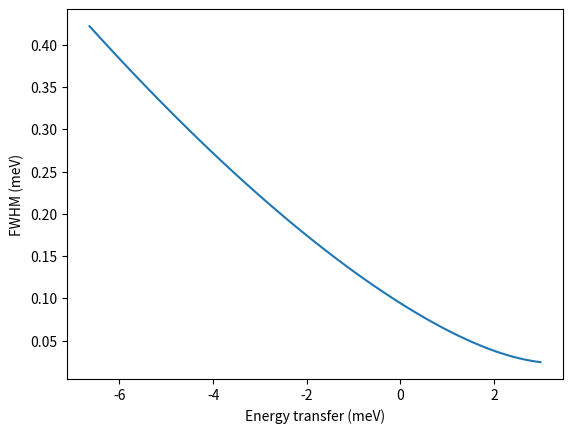
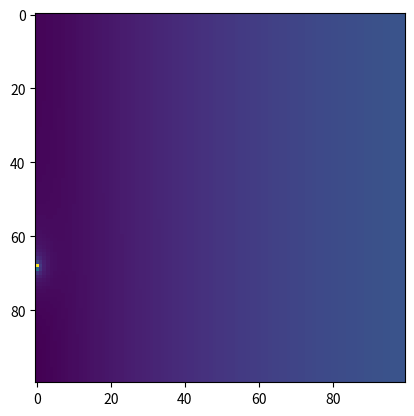

Write Python code to recreate these figures, in order.
from __future__ import print_function
import numpy as np
import matplotlib.pyplot as plt

f_ch41 = 300#180, 240, or 300
f_ch1 = 60

ei = 3.32 #meV
numpoints = 100 #number of points for energy array
numpoints2T = 100 #number of points for angle array
emax = 0.9*ei #maximum energy considered
emin = -2.0*ei #minimum energy considered

qmin=0
qmax=0.05

emev = ei
wl=np.sqrt(81.81/emev)

sample_diameter=6.0
sample_height=40.0

#open_ch41=4
#open_ch42=4

open_ch41=9
open_ch42=9

ki = 2.0*np.pi*np.sqrt(ei)/9.044888 #initial wave-vector
de = (emax-emin)/(numpoints-1.0) #energy spacing
d2T = 135.0/(numpoints2T-1.0)*np.pi/180.0 #two theta spacing

x = np.zeros(numpoints) #energy transfer axis
y = np.zeros(numpoints) #energy resolution axis
dQ = np.zeros((numpoints, numpoints2T)) # Q resolution
y2T = np.zeros(numpoints2T) # 2Theta axis

vi = np.sqrt(ei/5.227)*1000.0 # initial velocity
vi2 = np.power(vi,2)
vi3 = np.power(vi,3)

L1 = 28.23 #distance from FC (Fermi Chopper) to DDC (Double-disc chopper)
L2 = 1.5 #distance from DDC to sample
L3 = 3.5 #distance from sample to detector

#L1+L2+L2 = 33.23 meters

dfi = 135.0/360.0*np.pi/180.0 #135 is the angles covered by detectors, 360 is the number of detectors
mn_over_h = 1.6749e-27/1.05457e-34/1.0e10# neutron mass[kg]/Planck constat [J s] * meter to angstrom conversion
omega = (f_ch41+f_ch41)*2.0*np.pi

#dtm is the time channel width used for the data
#dtc is the uncertainty in time of transmission through the chopper
#dtp is the source pulse width
#dL2 is the uncertainty in the incident path length
#dL3 combines the detector thickness and the uncertainty of scattered path length in the sample

#reproduce case structure for dtm2 and dtc2
#this might be better as a dict
if f_ch1 == 300:
    if f_ch41 == 300:
        if open_ch41 == 9:
            dtm2=2.69e-9
            dtc2=1.820e-9
        elif open_ch41 == 4:
            dtm2=2.69e-9
            dtc2=0.570e-9
        elif open_ch41 == 2:
            dtm2=2.69e-9
            dtc2=0.044e-9
        else:
            print("bad open_ch41 value")
            exit()
    elif f_ch41 == 240:
        if open_ch41 == 9:
            dtm2=2.69e-9
            dtc2=1.820e-9
        elif open_ch41 == 4:
            dtm2=2.69e-9
            dtc2=0.570e-9
        elif open_ch41 == 2:
            dtm2=2.69e-9
            dtc2=0.044e-9
        else:
            print("bad open_ch41 value")
            exit()
    elif f_ch41 == 180:
        if open_ch41 == 9:
            dtm2=2.69e-9
            dtc2=1.820e-9
        elif open_ch41 == 4:
            dtm2=2.69e-9
            dtc2=0.570e-9
        elif open_ch41 == 2:
            dtm2=2.69e-9
            dtc2=0.044e-9
        else:
            print("bad open_ch41 value")
            exit()
elif f_ch1 == 240:
    if f_ch41 == 300:
        if open_ch41 == 9:
            dtm2=2.69e-9
            dtc2=1.820e-9
        elif open_ch41 == 4:
            dtm2=2.69e-9
            dtc2=0.570e-9
        elif open_ch41 == 2:
            dtm2=2.69e-9
            dtc2=0.044e-9
        else:
            print("bad open_ch41 value")
            exit()
    elif f_ch41 == 240:
        if open_ch41 == 9:
            dtm2=2.69e-9
            dtc2=1.820e-9
        elif open_ch41 == 4:
            dtm2=2.69e-9
            dtc2=0.570e-9
        elif open_ch41 == 2:
            dtm2=2.69e-9
            dtc2=0.044e-9
        else:
            print("bad open_ch41 value")
            exit()
    elif f_ch41 == 180:
        if open_ch41 == 9:
            dtm2=2.69e-9
            dtc2=1.820e-9
        elif open_ch41 == 4:
            dtm2=2.69e-9
            dtc2=0.570e-9
        elif open_ch41 == 2:
            dtm2=2.69e-9
            dtc2=0.044e-9
        else:
            print("bad open_ch41 value")
            exit()
elif f_ch1 == 180:
    if f_ch41 == 300:
        if open_ch41 == 9:
            dtm2=7.607e-9
            dtc2=2.360e-9
        elif open_ch41 == 4:
            dtm2=7.607e-9
            dtc2=0.741e-9
        elif open_ch41 == 2:
            dtm2=7.607e-9
            dtc2=0.097e-9
        else:
            print("bad open_ch41 value")
            exit()
    elif f_ch41 == 240:
        if open_ch41 == 9:
            dtm2=7.607e-9
            dtc2=3.440e-9
        elif open_ch41 == 4:
            dtm2=7.607e-9
            dtc2=1.206e-9
        elif open_ch41 == 2:
            dtm2=7.607e-9
            dtc2=0.157e-9
        else:
            print("bad open_ch41 value")
            exit()
    elif f_ch41 == 180:
        if open_ch41 == 9:
            dtm2=7.607e-9
            dtc2=5.954e-9
        elif open_ch41 == 4:
            dtm2=7.607e-9
            dtc2=2.089e-9
        elif open_ch41 == 2:
            dtm2=7.607e-9
            dtc2=0.231e-9
        else:
            print("bad open_ch41 value")
            exit()
elif f_ch1 == 120:
    if f_ch41 == 300:
        if open_ch41 == 9:
            dtm2=10.130e-9
            dtc2=2.360e-9
        elif open_ch41 == 4:
            dtm2=10.130e-9
            dtc2=0.741e-9
        elif open_ch41 == 2:
            dtm2=10.130e-9
            dtc2=0.097e-9
        else:
            print("bad open_ch41 value")
            exit()
    elif f_ch41 == 240:
        if open_ch41 == 9:
            dtm2=10.130e-9
            dtc2=3.440e-9
        elif open_ch41 == 4:
            dtm2=10.130e-9
            dtc2=1.206e-9
        elif open_ch41 == 2:
            dtm2=10.130e-9
            dtc2=0.157e-9
        else:
            print("bad open_ch41 value")
            exit()
    elif f_ch41 == 180:
        if open_ch41 == 9:
            dtm2=10.130e-9
            dtc2=5.954e-9
        elif open_ch41 == 4:
            dtm2=10.130e-9
            dtc2=2.089e-9
        elif open_ch41 == 2:
            dtm2=10.130e-9
            dtc2=0.231e-9
        else:
            print("bad open_ch41 value")
            exit()
elif f_ch1 == 60:
    if f_ch41 == 300:
        if open_ch41 == 9:
            dtm2=12.830e-9
            dtc2=2.360e-9
        elif open_ch41 == 4:
            dtm2=12.830e-9
            dtc2=0.741e-9
        elif open_ch41 == 2:
            dtm2=12.830e-9
            dtc2=0.097e-9
        else:
            print("bad open_ch41 value")
            exit()
    elif f_ch41 == 240:
        if open_ch41 == 9:
            dtm2=12.830e-9
            dtc2=3.440e-9
        elif open_ch41 == 4:
            dtm2=12.830e-9
            dtc2=1.206e-9
        elif open_ch41 == 2:
            dtm2=12.830e-9
            dtc2=0.157e-9
        else:
            print("bad open_ch41 value")
            exit()
    elif f_ch41 == 180:
        if open_ch41 == 9:
            dtm2=12.830e-9
            dtc2=5.954e-9
        elif open_ch41 == 4:
            dtm2=12.830e-9
            dtc2=2.089e-9
        elif open_ch41 == 2:
            dtm2=12.830e-9
            dtc2=0.231e-9
        else:
            print("bad open_ch41 value")
            exit()
else:
    print("bad chopper 1 frequency choice")
    exit()

#energy resolution
for i in range(numpoints):
    ef = (ei-emin)-i*de
    vf = (np.sqrt(ef/5.227)*1000.0) # final velocity
    dtd2 = (0.6*0.001*sample_diameter/vf+0.2*0.001*sample_height/vf)**2
    vf3 = (np.sqrt(ef/5.227)*1000.0)**3 #final velocity^3
    y1 = (vi3/L1  +  L2*vf3/L1/L3)**2*dtm2 #broadening from the time channel width
    y2 = (vi3/L1  +  (L1+L2)*vf3/L1/L3)**2*dtc2 #broadening from the chopper transmission
    y3 = (vf3/L3)**2*dtd2 #broadening from the sample
    y[i] = np.sqrt(y1+y2+y3)*1.6749e-27*6.2415063e21#neutron mass kg, joule-meV relationship
    x[i] = emin+i*de
    print(x[i], y[i])

plt.plot(x,y)
plt.xlabel("Energy transfer (meV)")
plt.ylabel("FWHM (meV)")

#Q-resolution
for i in range(numpoints):
    ef = (ei-emin)-i*de
    kf = 2.0*np.pi*np.sqrt(ef)/9.044888
    vf = (np.sqrt(ef/5.227)*1000.0) #final velocity
    vf2 = (np.sqrt(ef/5.227)*1000.0)**2 #final velocity squared
    dtd2 = (0.6*0.001*sample_diameter/vf+0.2*0.001*sample_height/vf)**2
    for j in range(numpoints2T):
        y2T[j] = 135.0/numpoints2T*j
        tta = 135.0/numpoints2T*j*np.pi/180.0
        QQ = np.sqrt(ki**2 + kf**2 - 2.0*ki*kf*np.cos(tta))
        qx = QQ*np.cos(np.pi/2.0-tta/2.0)
        qy = QQ*np.cos(tta/2.0)
        dqx = mn_over_h*np.sqrt((dtm2/L1**2*(vi2+vf2*L2/L3*np.cos(j*d2T))**2)+dtc2/L1**2*(vi2+vf2*29.73/L3*np.cos(j*d2T))**2 +\
        (vf2/L3*np.cos(j*d2T))**2*dtd2+(vf*np.sin(j*d2T))**2*dfi**2)
        dqy = mn_over_h*np.sqrt((vf2*L2/L1/L3*np.sin(j*d2T))**2*dtm2+(vf2*29.73/L1/L3*np.sin(j*d2T))**2*dtc2/2 +\
        (vf2/L3*np.sin(j*d2T))**2*dtd2+(vf*np.cos(j*d2T))**2*dfi**2+(vi+vf2/L1*29.73/L3*np.sin(j*d2T))**2*dtc2/2)
        dQ[i,j] = 2.0/QQ*np.sqrt(qx**2+dqx**2+qy**2*dqy**2)

plt.figure()
plt.imshow(dQ)
        
plt.show()
